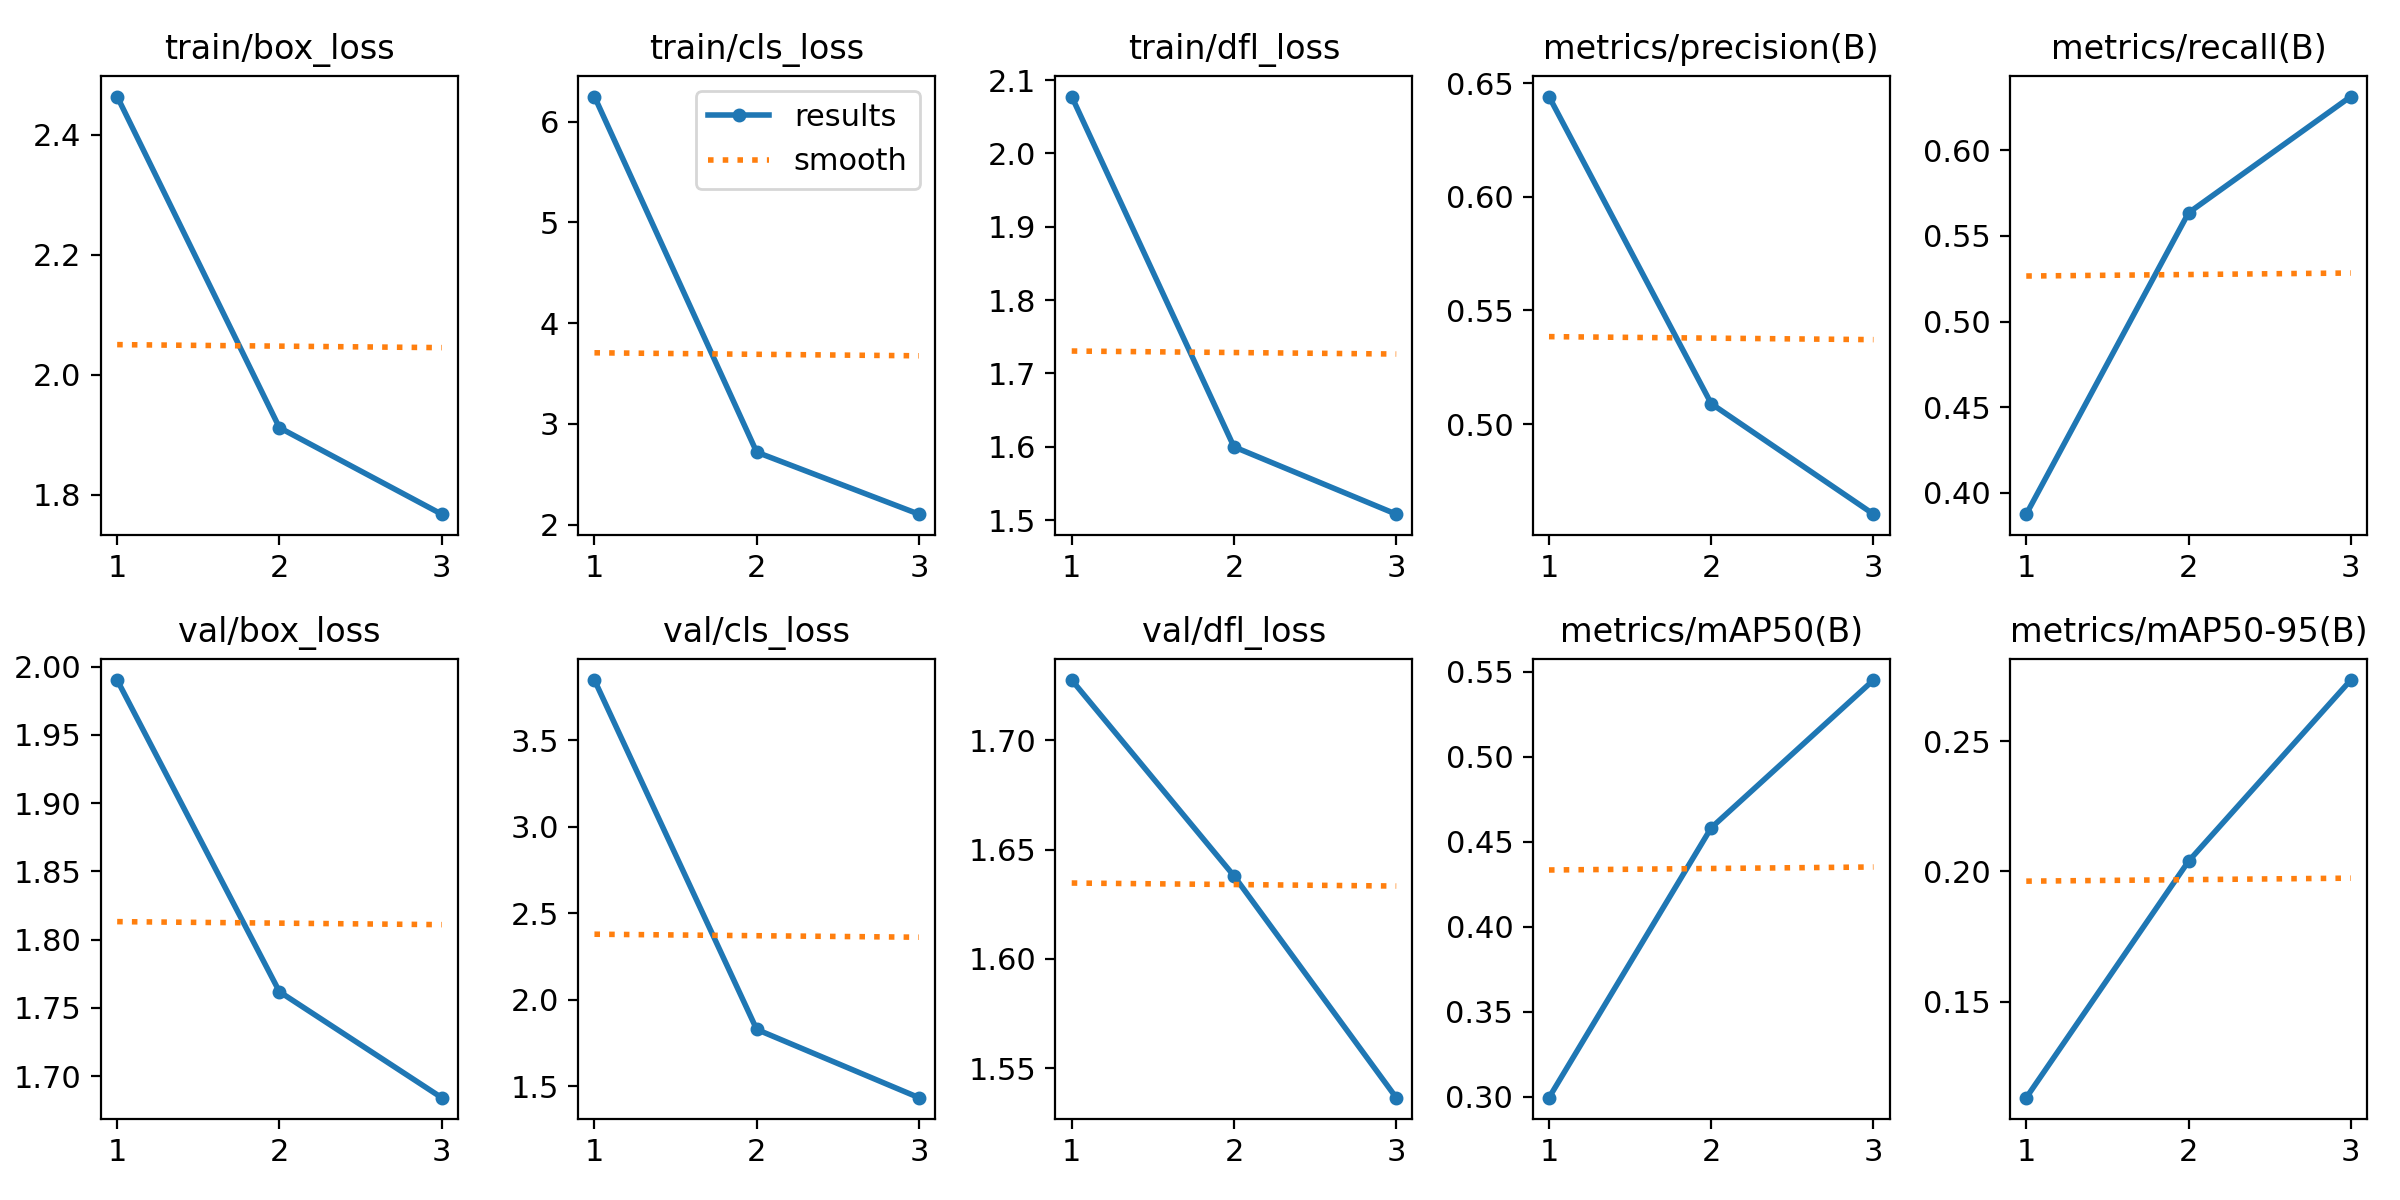

Values plotted in this chart, from the file beside it:
epoch, time, train/box_loss, train/cls_loss, train/dfl_loss, metrics/precision(B), metrics/recall(B), metrics/mAP50(B), metrics/mAP50-95(B), val/box_loss, val/cls_loss, val/dfl_loss, lr/pg0, lr/pg1, lr/pg2
1, 16.87, 2.464, 6.25, 2.077, 0.6442, 0.3874, 0.2996, 0.1132, 1.99, 3.85, 1.727, 0.0002444, 0.0002444, 0.0002444
2, 28.94, 1.912, 2.72, 1.6, 0.509, 0.5635, 0.4582, 0.2039, 1.762, 1.828, 1.638, 0.000335, 0.000335, 0.000335
3, 40.65, 1.767, 2.104, 1.508, 0.4603, 0.6315, 0.5451, 0.2734, 1.684, 1.433, 1.537, 0.0002569, 0.0002569, 0.0002569
